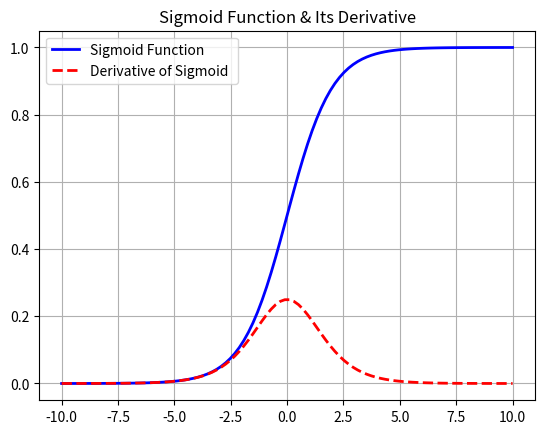
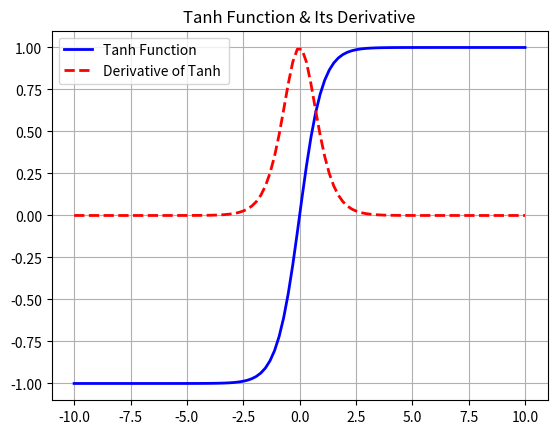
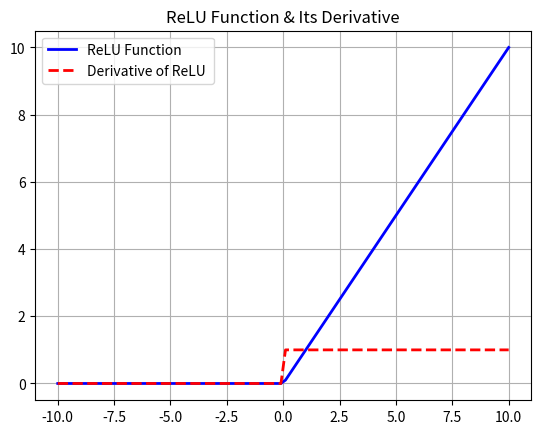
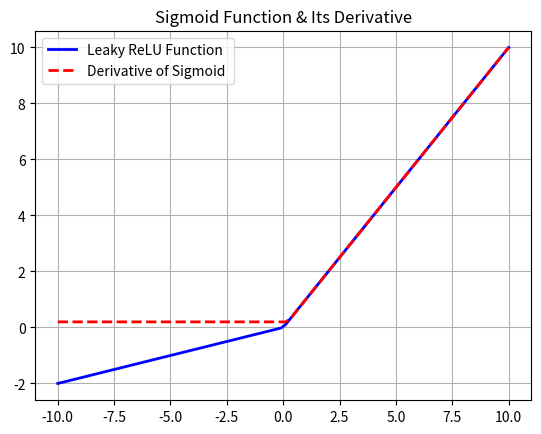
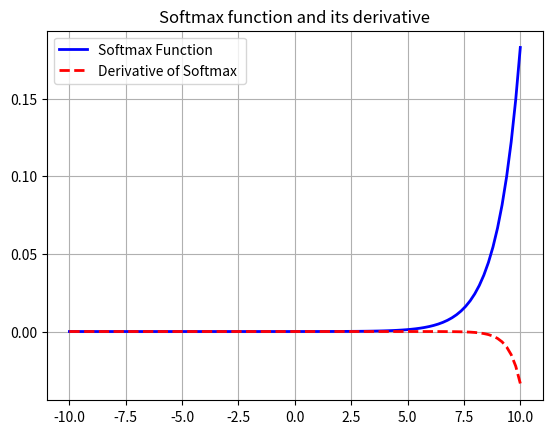

These figures' Python source, in order:
#--------------------------------------------------------------------------------------#
''' Task :- Implement the following functions in Python from scratch.
Do not use any library functions. You are allowed to use numpy
and matplotlib. Generate 100 equally spaced values between -10 and 10.
Call this list as  z. Implement the following functions and its derivative.
Use class notes to find the expression for these functions. Use z as
input and plot both the function outputs and its derivative outputs.'''
''' a) Sigmoid
    b) Tanh
    c) ReLU
    d) LeakyReLU
    e) Softmax '''
#-------------------------------------------------------------------------------------#

#-----------------------Imports------------------------------------#
import matplotlib.pyplot as plt
import numpy as np
#------------------------------------------------------------------#



#------------------------------------------------------------------#

class Lab1ActivationFunction:
    def __init__(self):
        self.z = np.linspace(-10, 10, 100)
        self.a = 0.2

    def sigmoid(self, z):
        return 1 / (1 + np.exp(-z))

    def sigmoid_derivative(self, z):
        return self.sigmoid(z) * (1 - self.sigmoid(z))

    def tanh(self, z):
        return (np.exp(z) - np.exp(-z))/(np.exp(z) + np.exp(-z))

    def tanh_derivative(self, z):
        return 1- (self.tanh(z))**2

    def relu(self, z):
        return np.maximum(0, z)
    def relu_derivative(self, z):
        return np.where(z>0,1.0,00)
    def leaky_relu(self,z):
        return np.maximum(self.a *z, z)

    def leaky_relu_derivative(self, z):
        return np.maximum(self.a, z)

    def softmax(self,z):
        return np.exp(z)/np.sum(np.exp(z))

    def softmax_derivative1(self,z):
        return self.softmax(z) * (1 - self.softmax(z))

    def softmax_derivative2(self,z):
        return - self.softmax(z) * self.softmax(z)

    def plot_functions(self,func,dev_func,lab1,lab2,title):
        y = func(self.z)
        y_dev = dev_func(self.z)

        plt.plot(self.z,y,label=lab1,color='blue',linewidth=2)
        plt.plot(self.z,y_dev,label=lab2,color='red',linestyle='--',linewidth=2)
        plt.title(title)
        plt.legend()
        plt.grid(True)
        plt.show()

    def plot_flow(self):
        self.plot_functions(self.sigmoid,
                            self.sigmoid_derivative,
                            "Sigmoid Function",
                            "Derivative of Sigmoid ",
                            "Sigmoid Function & Its Derivative")

        self.plot_functions(self.tanh,
                            self.tanh_derivative,
                            "Tanh Function",
                            "Derivative of Tanh ",
                            "Tanh Function & Its Derivative")

        self.plot_functions(self.relu,
                            self.relu_derivative,
                            "ReLU Function",
                            "Derivative of ReLU ",
                            "ReLU Function & Its Derivative")

        self.plot_functions(self.leaky_relu,
                            self.leaky_relu_derivative,
                            "Leaky ReLU Function",
                            "Derivative of Sigmoid ",
                            "Sigmoid Function & Its Derivative")

        self.plot_functions(self.softmax,
                            self.softmax_derivative2,
                            "Softmax Function",
                            "Derivative of Softmax ",
                            "Softmax function and its derivative")

#-----------------------------------------------------------------------------#

def main():
    cls = Lab1ActivationFunction()
    cls.plot_flow()

if __name__ == "__main__":
    main()
